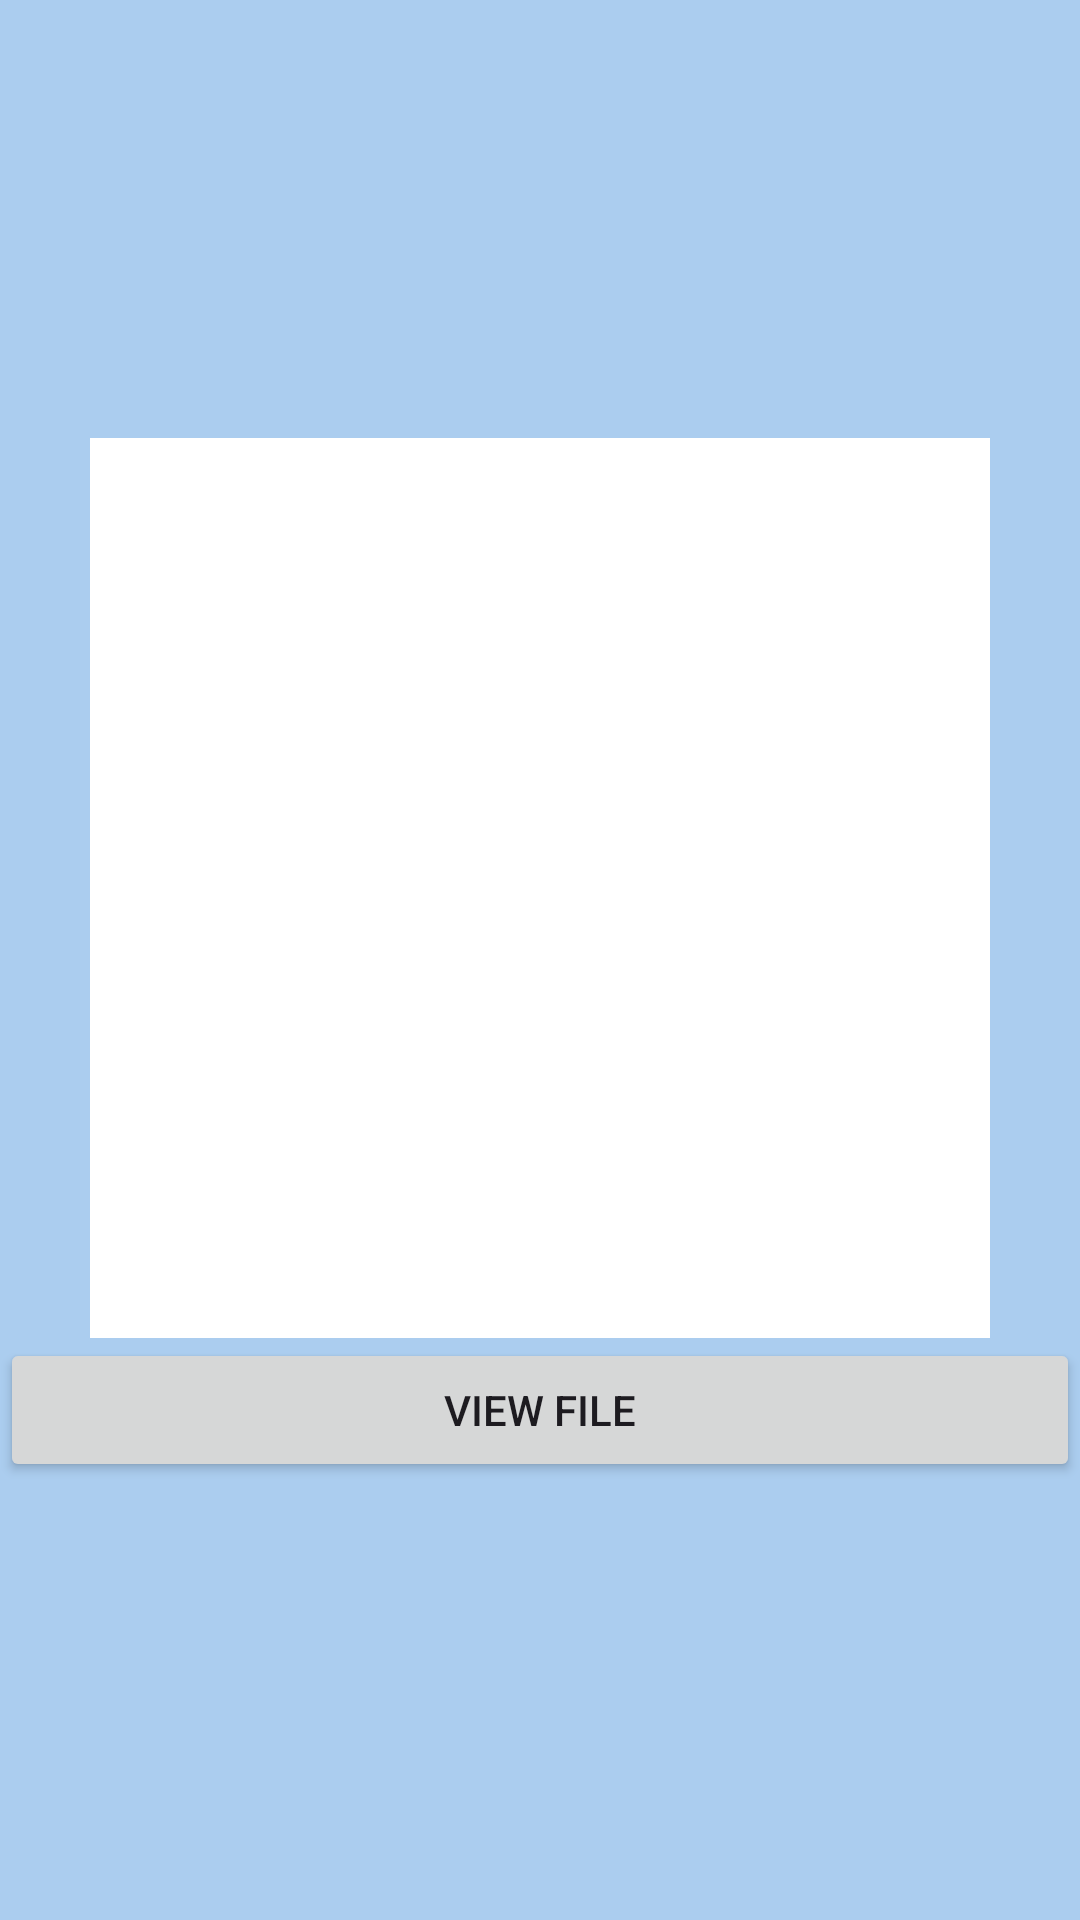

Here is an Android app screen rendered from its layout file. Give the layout XML and the strings, colors and styles it references.
<!-- AndroidManifest.xml: application theme Theme.SaveFiles -->
<!-- res/layout/activity_view_file.xml -->
<?xml version="1.0" encoding="utf-8"?>
<LinearLayout xmlns:android="http://schemas.android.com/apk/res/android"
    xmlns:app="http://schemas.android.com/apk/res-auto"
    xmlns:tools="http://schemas.android.com/tools"
    android:layout_width="match_parent"
    android:layout_height="match_parent"
    android:orientation="vertical"
    android:gravity="center"
    android:background="#abcdef"
    tools:context=".ViewFile">

    <TextView
        android:id="@+id/tvView"
        android:layout_width="300dp"
        android:layout_height="300dp"
        android:background="#ffffff"
        android:padding="10dp"
        android:textSize="20dp"
        android:gravity="center_horizontal"/>

    <Button
        android:id="@+id/bView"
        android:layout_width="match_parent"
        android:layout_height="wrap_content"
        android:text="View file" />
</LinearLayout>
<!-- resources referenced by this layout -->
<resources>
  <style name="Theme.SaveFiles" parent="Base.Theme.SaveFiles" />
  <style name="Base.Theme.SaveFiles" parent="Theme.Material3.DayNight.NoActionBar">
          
          
      </style>
</resources>
